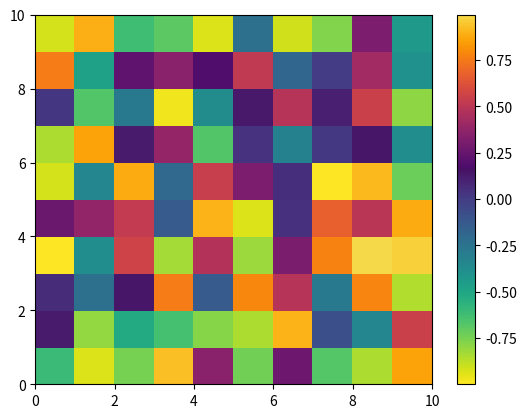

Here is the Python script that generated this plot:
# -*- coding: utf-8 -*-
#
# colormap.py
#
# Copyright 2019 Sebastian Spreizer
# The MIT License

import numpy as np
import matplotlib.pyplot as pl
import matplotlib.colors as mcolors


def virno():

    # sample the colormaps that you want to use. Use 128 from each so we get 256
    # colors in total
    colors1 = pl.cm.viridis(np.linspace(0., 1, 128))
    colors2 = pl.cm.inferno_r(np.linspace(0., 1, 128))

    # combine them and build a new colormap
    colors = np.vstack((colors1[5:][::-1], colors2[12:99][::-1]))
    virno = mcolors.LinearSegmentedColormap.from_list('virno', colors)
    return virno


if __name__ == '__main__':
    data = np.random.rand(10,10) * 2 - 1

    pl.figure()
    pl.pcolor(data, cmap=virno())
    pl.colorbar()
    pl.show()
